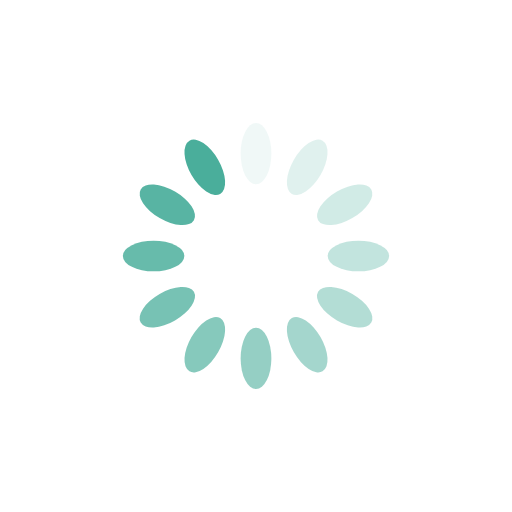
t = 0.00 s
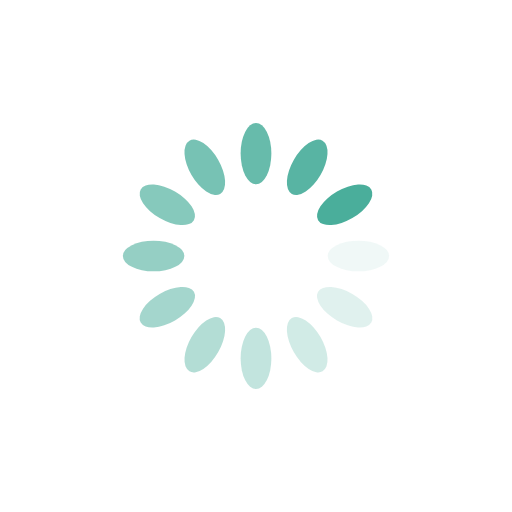
t = 0.25 s
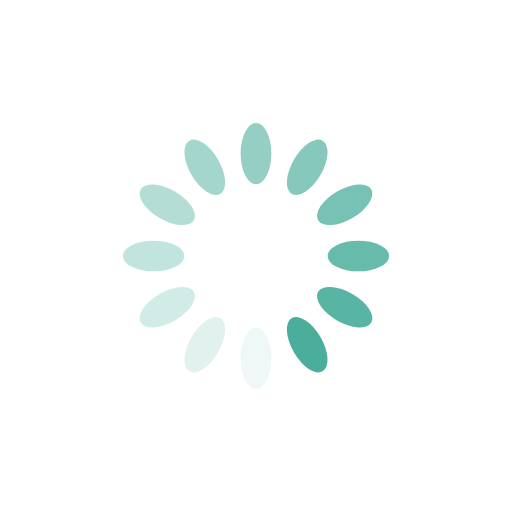
t = 0.50 s
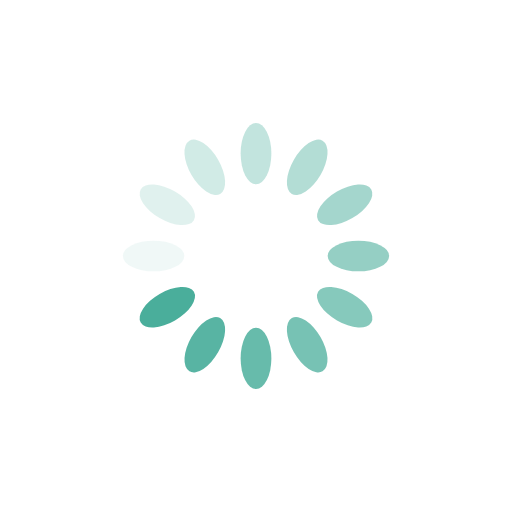
t = 0.75 s

The animated SVG that drew these frames (rendered in a browser with its animation timeline set to each time). Animation: 12 SMIL elements (animate=12); one cycle of 1.00 s, repeats indefinitely.

<?xml version="1.0" encoding="utf-8"?>
<svg xmlns="http://www.w3.org/2000/svg" xmlns:xlink="http://www.w3.org/1999/xlink" style="margin: auto; background: none; display: block; shape-rendering: auto;" width="200px" height="200px" viewBox="0 0 100 100" preserveAspectRatio="xMidYMid">
<g transform="rotate(0 50 50)">
  <rect x="47" y="24" rx="3" ry="6" width="6" height="12" fill="#4aae9b">
    <animate attributeName="opacity" values="1;0" keyTimes="0;1" dur="1s" begin="-0.9166666666666666s" repeatCount="indefinite"></animate>
  </rect>
</g><g transform="rotate(30 50 50)">
  <rect x="47" y="24" rx="3" ry="6" width="6" height="12" fill="#4aae9b">
    <animate attributeName="opacity" values="1;0" keyTimes="0;1" dur="1s" begin="-0.8333333333333334s" repeatCount="indefinite"></animate>
  </rect>
</g><g transform="rotate(60 50 50)">
  <rect x="47" y="24" rx="3" ry="6" width="6" height="12" fill="#4aae9b">
    <animate attributeName="opacity" values="1;0" keyTimes="0;1" dur="1s" begin="-0.75s" repeatCount="indefinite"></animate>
  </rect>
</g><g transform="rotate(90 50 50)">
  <rect x="47" y="24" rx="3" ry="6" width="6" height="12" fill="#4aae9b">
    <animate attributeName="opacity" values="1;0" keyTimes="0;1" dur="1s" begin="-0.6666666666666666s" repeatCount="indefinite"></animate>
  </rect>
</g><g transform="rotate(120 50 50)">
  <rect x="47" y="24" rx="3" ry="6" width="6" height="12" fill="#4aae9b">
    <animate attributeName="opacity" values="1;0" keyTimes="0;1" dur="1s" begin="-0.5833333333333334s" repeatCount="indefinite"></animate>
  </rect>
</g><g transform="rotate(150 50 50)">
  <rect x="47" y="24" rx="3" ry="6" width="6" height="12" fill="#4aae9b">
    <animate attributeName="opacity" values="1;0" keyTimes="0;1" dur="1s" begin="-0.5s" repeatCount="indefinite"></animate>
  </rect>
</g><g transform="rotate(180 50 50)">
  <rect x="47" y="24" rx="3" ry="6" width="6" height="12" fill="#4aae9b">
    <animate attributeName="opacity" values="1;0" keyTimes="0;1" dur="1s" begin="-0.4166666666666667s" repeatCount="indefinite"></animate>
  </rect>
</g><g transform="rotate(210 50 50)">
  <rect x="47" y="24" rx="3" ry="6" width="6" height="12" fill="#4aae9b">
    <animate attributeName="opacity" values="1;0" keyTimes="0;1" dur="1s" begin="-0.3333333333333333s" repeatCount="indefinite"></animate>
  </rect>
</g><g transform="rotate(240 50 50)">
  <rect x="47" y="24" rx="3" ry="6" width="6" height="12" fill="#4aae9b">
    <animate attributeName="opacity" values="1;0" keyTimes="0;1" dur="1s" begin="-0.25s" repeatCount="indefinite"></animate>
  </rect>
</g><g transform="rotate(270 50 50)">
  <rect x="47" y="24" rx="3" ry="6" width="6" height="12" fill="#4aae9b">
    <animate attributeName="opacity" values="1;0" keyTimes="0;1" dur="1s" begin="-0.16666666666666666s" repeatCount="indefinite"></animate>
  </rect>
</g><g transform="rotate(300 50 50)">
  <rect x="47" y="24" rx="3" ry="6" width="6" height="12" fill="#4aae9b">
    <animate attributeName="opacity" values="1;0" keyTimes="0;1" dur="1s" begin="-0.08333333333333333s" repeatCount="indefinite"></animate>
  </rect>
</g><g transform="rotate(330 50 50)">
  <rect x="47" y="24" rx="3" ry="6" width="6" height="12" fill="#4aae9b">
    <animate attributeName="opacity" values="1;0" keyTimes="0;1" dur="1s" begin="0s" repeatCount="indefinite"></animate>
  </rect>
</g>
<!-- [ldio] generated by https://loading.io/ --></svg>
